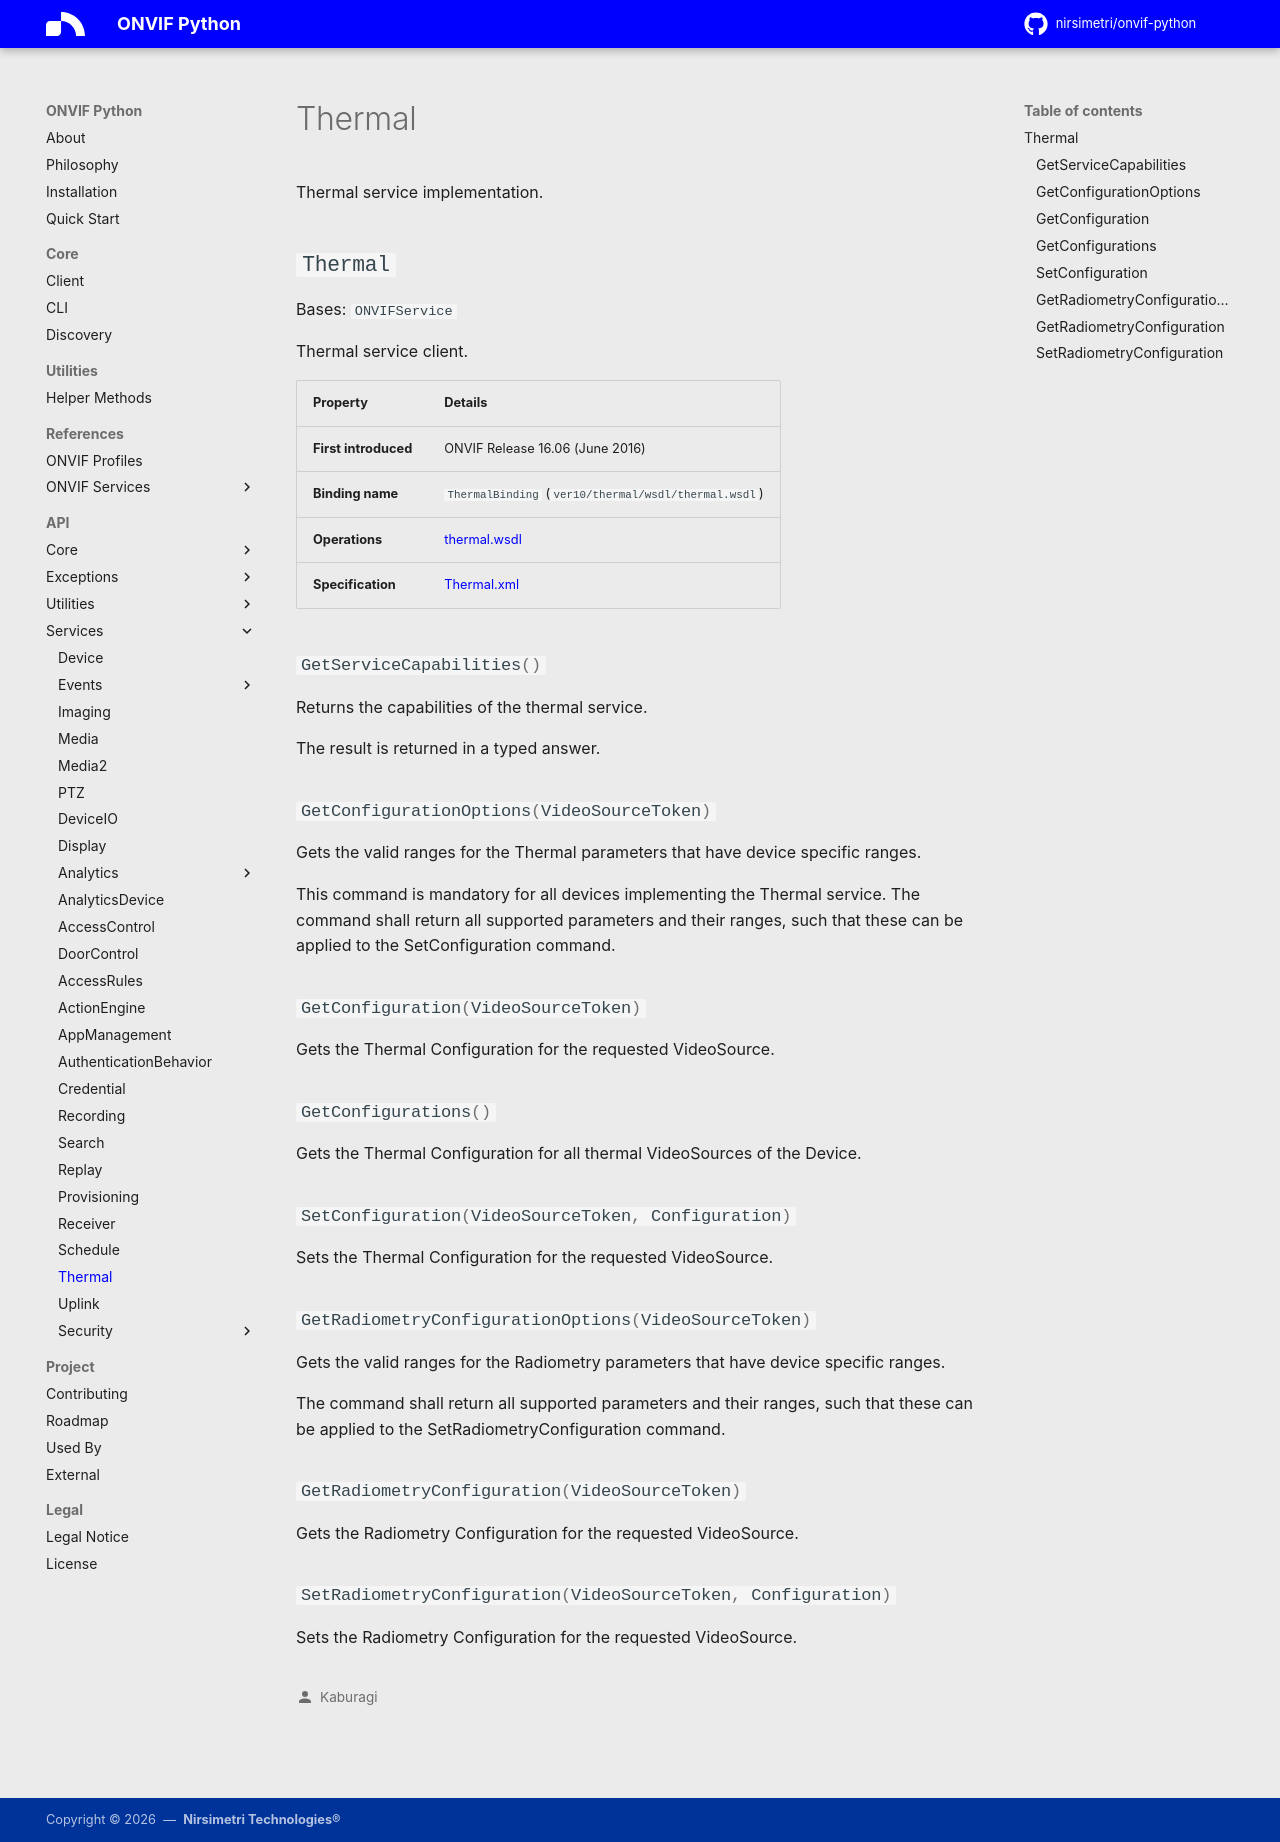

repository: nirsimetri/onvif-python · page: api/services/thermal/index.html · generator: mkdocs

# Thermal

::: onvif.services.thermal
    options:
      docstring_style: google
      members_order: source
